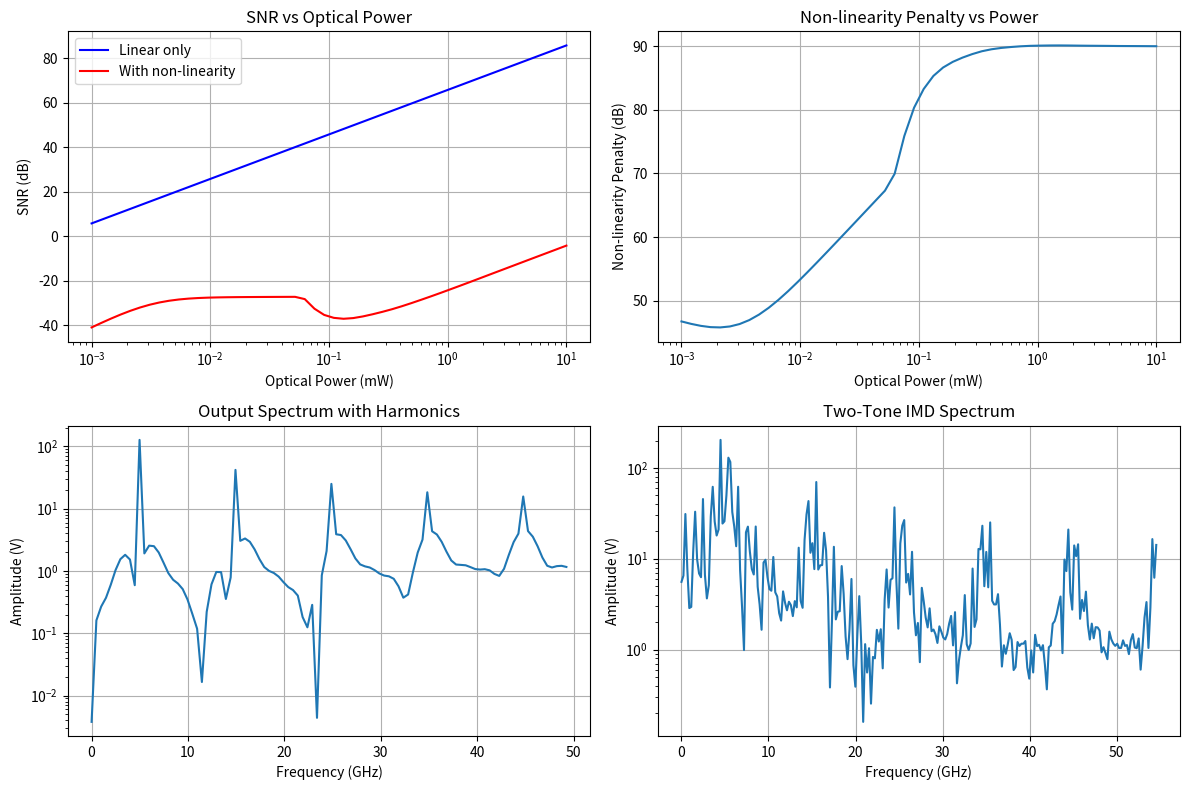

Here is the Python script that generated this plot:
import numpy as np
import matplotlib.pyplot as plt
from scipy import signal
from scipy.optimize import minimize_scalar
from scipy.fft import fft, fftfreq, ifft

class SalzSNRCalculator:
    def __init__(self, bit_rate, pulse_shape='nrz', alpha=0.0):
        """
        Initialize Salz SNR calculator
        
        Parameters:
        bit_rate: Symbol rate in Hz
        pulse_shape: 'nrz', 'rz', or 'raised_cosine'
        alpha: Roll-off factor for raised cosine (0 <= alpha <= 1)
        """
        self.bit_rate = bit_rate
        self.T = 1 / bit_rate  # Symbol period
        self.pulse_shape = pulse_shape
        self.alpha = alpha
        
    def generate_pulse_shape(self, t):
        """Generate pulse shape function"""
        if self.pulse_shape == 'nrz':
            return np.where(np.abs(t) <= self.T/2, 1.0, 0.0)
        elif self.pulse_shape == 'rz':
            return np.where(np.abs(t) <= self.T/4, 1.0, 0.0)
        elif self.pulse_shape == 'raised_cosine':
            return self._raised_cosine_pulse(t)
        else:
            raise ValueError("Unsupported pulse shape")
    
    def _raised_cosine_pulse(self, t):
        """Raised cosine pulse shape"""
        t_norm = t / self.T
        
        # Handle special cases to avoid division by zero
        if self.alpha == 0:
            return np.sinc(t_norm)
        
        with np.errstate(divide='ignore', invalid='ignore'):
            numerator = np.sin(np.pi * t_norm) * np.cos(np.pi * self.alpha * t_norm)
            denominator = np.pi * t_norm * (1 - (2 * self.alpha * t_norm)**2)
            
            # Handle t = 0 case
            result = np.where(t == 0, 1.0, numerator / denominator)
            
            # Handle t = ±T/(2*alpha) cases
            if self.alpha > 0:
                critical_points = np.abs(t_norm) == 1/(2*self.alpha)
                result = np.where(critical_points, 
                                self.alpha/2 * np.sin(np.pi/(2*self.alpha)), 
                                result)
        
        return result
    
    def tia_transfer_function(self, f, r_f, c_f, r_in=50, c_in=1e-12):
        """
        TIA transfer function including parasitic capacitance
        
        Parameters:
        f: frequency array
        r_f: feedback resistance
        c_f: feedback capacitance
        r_in: input resistance
        c_in: input capacitance
        """
        s = 2j * np.pi * f
        
        # TIA gain with parasitic effects
        z_f = r_f / (1 + s * r_f * c_f)  # Feedback impedance
        z_in = r_in / (1 + s * r_in * c_in)  # Input impedance
        
        # Simplified TIA transfer function
        h_tia = -z_f / (1 + z_f / z_in)
        
        return h_tia
    
    def tia_noise_psd(self, f, r_f, c_f, temp=300, i_n=1e-12):
        """
        TIA noise power spectral density
        
        Parameters:
        f: frequency array
        r_f: feedback resistance
        c_f: feedback capacitance
        temp: temperature in Kelvin
        i_n: input current noise density (A/√Hz)
        """
        k_b = 1.38e-23  # Boltzmann constant
        
        # Thermal noise from feedback resistor
        v_n_thermal = 4 * k_b * temp * r_f
        
        # Current noise contribution
        h_tia = self.tia_transfer_function(f, r_f, c_f)
        v_n_current = (i_n * np.abs(h_tia))**2
        
        # Total noise PSD
        s_n = v_n_thermal + v_n_current
        
        return s_n
    
    def tia_nonlinear_response(self, i_in, r_f, nonlin_params):
        """
        Comprehensive TIA non-linearity model including harmonics and intermodulation
        
        Parameters:
        i_in: input current (can be time-domain signal)
        r_f: feedback resistance
        nonlin_params: dictionary with non-linearity parameters
            - v_sat: saturation voltage
            - a2: second-order coefficient
            - a3: third-order coefficient
            - iip2: second-order intercept point (dBm)
            - iip3: third-order intercept point (dBm)
            - compression_point: 1dB compression point
        """
        # Linear response
        v_linear = i_in * r_f
        
        # Extract parameters
        v_sat = nonlin_params.get('v_sat', 1.0)
        a2 = nonlin_params.get('a2', 0.01)
        a3 = nonlin_params.get('a3', 0.001)
        iip2 = nonlin_params.get('iip2', 30)  # dBm
        iip3 = nonlin_params.get('iip3', 20)  # dBm
        p1db = nonlin_params.get('compression_point', 10)  # dBm
        
        # Convert intercept points to linear scale
        iip2_linear = 10**(iip2/10) * 1e-3  # Convert dBm to W
        iip3_linear = 10**(iip3/10) * 1e-3
        p1db_linear = 10**(p1db/10) * 1e-3
        
        # Polynomial non-linearity model
        v_nonlinear = v_linear.copy()
        
        # Second-order distortion
        v_nonlinear += a2 * v_linear**2
        
        # Third-order distortion
        v_nonlinear += a3 * v_linear**3
        
        # Saturation/compression
        compression_factor = 1 / (1 + np.abs(v_linear)**2 / p1db_linear)
        v_nonlinear *= compression_factor
        
        # Hard saturation
        v_nonlinear = np.clip(v_nonlinear, -v_sat, v_sat)
        
        return v_nonlinear
    
    def calculate_harmonic_distortion(self, signal_freq, signal_amp, r_f, nonlin_params, fs=None):
        """
        Calculate harmonic distortion components
        
        Parameters:
        signal_freq: fundamental frequency
        signal_amp: signal amplitude
        r_f: feedback resistance
        nonlin_params: non-linearity parameters
        fs: sampling frequency (if None, auto-calculated)
        """
        if fs is None:
            fs = 20 * signal_freq  # Nyquist criterion with margin
        
        # Generate time vector
        n_cycles = 10
        t = np.linspace(0, n_cycles/signal_freq, int(fs * n_cycles/signal_freq))
        dt = t[1] - t[0]
        
        # Generate sinusoidal input current
        i_in = signal_amp * np.sin(2 * np.pi * signal_freq * t)
        
        # Apply TIA non-linearity
        v_out = self.tia_nonlinear_response(i_in, r_f, nonlin_params)
        
        # FFT analysis
        V_fft = fft(v_out)
        freqs = fftfreq(len(t), dt)
        
        # Find harmonics
        fundamental_idx = np.argmin(np.abs(freqs - signal_freq))
        harmonic_powers = {}
        
        # Calculate power of fundamental and harmonics
        fundamental_power = np.abs(V_fft[fundamental_idx])**2
        
        for h in range(2, 6):  # Up to 5th harmonic
            harmonic_freq = h * signal_freq
            if harmonic_freq < fs/2:  # Within Nyquist limit
                harmonic_idx = np.argmin(np.abs(freqs - harmonic_freq))
                harmonic_power = np.abs(V_fft[harmonic_idx])**2
                harmonic_powers[f'H{h}'] = harmonic_power
        
        return fundamental_power, harmonic_powers, freqs, V_fft
    
    def calculate_intermodulation_distortion(self, f1, f2, amp1, amp2, r_f, nonlin_params, fs=None):
        """
        Calculate intermodulation distortion for two-tone test
        
        Parameters:
        f1, f2: two test frequencies
        amp1, amp2: amplitudes of test tones
        r_f: feedback resistance
        nonlin_params: non-linearity parameters
        fs: sampling frequency
        """
        if fs is None:
            fs = 20 * max(f1, f2)
        
        # Generate time vector
        n_cycles = 20
        t_max = n_cycles / min(f1, f2)
        t = np.linspace(0, t_max, int(fs * t_max))
        dt = t[1] - t[0]
        
        # Generate two-tone input current
        i_in = amp1 * np.sin(2 * np.pi * f1 * t) + amp2 * np.sin(2 * np.pi * f2 * t)
        
        # Apply TIA non-linearity
        v_out = self.tia_nonlinear_response(i_in, r_f, nonlin_params)
        
        # FFT analysis
        V_fft = fft(v_out)
        freqs = fftfreq(len(t), dt)
        
        # Find fundamental tones
        f1_idx = np.argmin(np.abs(freqs - f1))
        f2_idx = np.argmin(np.abs(freqs - f2))
        
        fundamental_power_f1 = np.abs(V_fft[f1_idx])**2
        fundamental_power_f2 = np.abs(V_fft[f2_idx])**2
        
        # Calculate intermodulation products
        imd_products = {}
        
        # Second-order IMD: f1±f2
        for sign in [1, -1]:
            imd_freq = f1 + sign * f2
            if 0 < imd_freq < fs/2:
                imd_idx = np.argmin(np.abs(freqs - imd_freq))
                imd_power = np.abs(V_fft[imd_idx])**2
                imd_products[f'IM2_{f1}{"+/-"[sign<0]}{f2}'] = imd_power
        
        # Third-order IMD: 2f1±f2, 2f2±f1
        for f_base, f_other in [(f1, f2), (f2, f1)]:
            for sign in [1, -1]:
                imd_freq = 2 * f_base + sign * f_other
                if 0 < imd_freq < fs/2:
                    imd_idx = np.argmin(np.abs(freqs - imd_freq))
                    imd_power = np.abs(V_fft[imd_idx])**2
                    imd_products[f'IM3_2*{f_base}{"+/-"[sign<0]}{f_other}'] = imd_power
        
        return (fundamental_power_f1, fundamental_power_f2), imd_products, freqs, V_fft
    
    def calculate_nonlinear_noise_power(self, signal_power, nonlin_params, r_f):
        """
        Calculate total non-linear distortion noise power
        
        Parameters:
        signal_power: input signal power
        nonlin_params: non-linearity parameters
        r_f: feedback resistance
        """
        # Estimate signal amplitude from power
        signal_amp = np.sqrt(2 * signal_power)
        
        # Calculate harmonic distortion at fundamental frequency
        fund_freq = self.bit_rate / 2  # Approximate fundamental
        fund_power, harmonic_powers, _, _ = self.calculate_harmonic_distortion(
            fund_freq, signal_amp, r_f, nonlin_params)
        
        # Total harmonic distortion power
        thd_power = sum(harmonic_powers.values())
        
        # Estimate IMD power using two-tone test at nearby frequencies
        f1 = fund_freq * 0.9
        f2 = fund_freq * 1.1
        (p1, p2), imd_powers, _, _ = self.calculate_intermodulation_distortion(
            f1, f2, signal_amp/2, signal_amp/2, r_f, nonlin_params)
        
        # Total IMD power
        imd_power = sum(imd_powers.values())
        
        # Total non-linear noise
        nonlinear_noise_power = thd_power + imd_power
        
        return nonlinear_noise_power
    
    def calculate_isi_penalty(self, channel_response, num_symbols=100):
        """
        Calculate ISI penalty using Salz method
        
        Parameters:
        channel_response: impulse response of the channel
        num_symbols: number of symbols to consider for ISI calculation
        """
        # Sample at symbol rate
        dt = self.T / 100  # Oversampling
        t = np.arange(-num_symbols*self.T, num_symbols*self.T, dt)
        
        # Generate pulse shape
        pulse = self.generate_pulse_shape(t)
        
        # Convolve with channel response
        received_pulse = np.convolve(pulse, channel_response, mode='same')
        
        # Find peak (main cursor)
        peak_idx = np.argmax(np.abs(received_pulse))
        peak_value = received_pulse[peak_idx]
        
        # Calculate ISI from pre- and post-cursors
        symbol_indices = np.arange(peak_idx - num_symbols//2 * int(self.T/dt),
                                 peak_idx + num_symbols//2 * int(self.T/dt),
                                 int(self.T/dt))
        
        isi_values = received_pulse[symbol_indices]
        isi_values[len(isi_values)//2] = 0  # Remove main cursor
        
        isi_power = np.sum(np.abs(isi_values)**2)
        signal_power = np.abs(peak_value)**2
        
        return isi_power / signal_power
    
    def calculate_salz_snr(self, optical_power, responsivity, r_f, c_f, 
                          nonlin_params=None, channel_h=None, temp=300, 
                          i_n=1e-12, include_nonlinearity=True):
        """
        Calculate Salz SNR including comprehensive TIA non-linearity effects
        
        Parameters:
        optical_power: received optical power (W)
        responsivity: photodiode responsivity (A/W)
        r_f: TIA feedback resistance (Ohm)
        c_f: TIA feedback capacitance (F)
        nonlin_params: non-linearity parameters dictionary
        channel_h: channel impulse response (optional)
        temp: temperature (K)
        i_n: TIA input current noise (A/√Hz)
        include_nonlinearity: whether to include TIA non-linearity
        """
        # Default non-linearity parameters
        if nonlin_params is None:
            nonlin_params = {
                'v_sat': 1.0,
                'a2': 0.01,
                'a3': 0.001,
                'iip2': 30,
                'iip3': 20,
                'compression_point': 10
            }
        
        # Signal current and power
        i_signal = optical_power * responsivity
        signal_power = (i_signal * r_f)**2
        
        # Frequency range for analysis
        f_max = 10 * self.bit_rate
        f = np.linspace(0.1, f_max, 1000)
        
        # Linear noise power spectral density
        s_n_linear = self.tia_noise_psd(f, r_f, c_f, temp, i_n)
        df = f[1] - f[0]
        linear_noise_power = np.trapz(s_n_linear, dx=df)
        
        # Non-linear distortion noise
        nonlinear_noise_power = 0
        if include_nonlinearity:
            nonlinear_noise_power = self.calculate_nonlinear_noise_power(
                signal_power, nonlin_params, r_f)
        
        # Total noise power
        total_noise_power = linear_noise_power + nonlinear_noise_power
        
        # ISI penalty if channel response provided
        isi_penalty_db = 0
        if channel_h is not None:
            isi_ratio = self.calculate_isi_penalty(channel_h)
            isi_penalty_db = 10 * np.log10(1 + isi_ratio)
        
        # Calculate SNR
        snr_linear = signal_power / total_noise_power
        snr_db = 10 * np.log10(snr_linear) - isi_penalty_db
        
        return {
            'snr_db': snr_db,
            'snr_linear': snr_linear,
            'signal_power': signal_power,
            'linear_noise_power': linear_noise_power,
            'nonlinear_noise_power': nonlinear_noise_power,
            'total_noise_power': total_noise_power,
            'isi_penalty_db': isi_penalty_db
        }
    
    def analyze_distortion_components(self, optical_power, responsivity, r_f, nonlin_params):
        """
        Detailed analysis of distortion components
        """
        i_signal = optical_power * responsivity
        signal_power = (i_signal * r_f)**2
        signal_amp = np.sqrt(2 * signal_power)
        
        # Harmonic analysis
        fund_freq = self.bit_rate / 2
        fund_power, harmonic_powers, _, _ = self.calculate_harmonic_distortion(
            fund_freq, signal_amp, r_f, nonlin_params)
        
        # IMD analysis
        f1, f2 = fund_freq * 0.9, fund_freq * 1.1
        (p1, p2), imd_powers, _, _ = self.calculate_intermodulation_distortion(
            f1, f2, signal_amp/2, signal_amp/2, r_f, nonlin_params)
        
        return {
            'fundamental_power': fund_power,
            'harmonic_powers': harmonic_powers,
            'imd_powers': imd_powers,
            'thd_db': 10 * np.log10(sum(harmonic_powers.values()) / fund_power),
            'total_distortion_power': sum(harmonic_powers.values()) + sum(imd_powers.values())
        }
    
    def optimize_tia_parameters(self, optical_power, responsivity, temp=300):
        """
        Optimize TIA parameters for maximum SNR considering non-linearity
        """
        def objective(log_rf):
            r_f = 10**log_rf
            c_f = 1e-12  # Fixed feedback capacitance
            
            result = self.calculate_salz_snr(optical_power, responsivity, 
                                           r_f, c_f, temp=temp)
            return -result['snr_db']  # Minimize negative SNR
        
        # Optimize over reasonable range of feedback resistance
        result = minimize_scalar(objective, bounds=(3, 7), method='bounded')
        optimal_rf = 10**result.x
        
        return optimal_rf, -result.fun

# Enhanced demonstration with non-linearity analysis
def demo_salz_snr_with_nonlinearity():
    # System parameters
    bit_rate = 10e9  # 10 Gbps
    calc = SalzSNRCalculator(bit_rate, pulse_shape='nrz')
    
    # Optical and electrical parameters
    optical_power = 1e-3  # 1 mW
    responsivity = 0.8  # A/W
    r_f = 10e3  # 10 kOhm feedback resistance
    c_f = 0.1e-12  # 0.1 pF feedback capacitance
    temp = 300  # 300 K
    i_n = 1e-12  # 1 pA/√Hz input current noise
    
    # Non-linearity parameters
    nonlin_params = {
        'v_sat': 1.0,      # 1V saturation
        'a2': 0.02,        # Second-order coefficient
        'a3': 0.005,       # Third-order coefficient
        'iip2': 35,        # dBm
        'iip3': 25,        # dBm
        'compression_point': 15  # dBm
    }
    
    # Calculate SNR with and without non-linearity
    results_linear = calc.calculate_salz_snr(optical_power, responsivity, r_f, c_f,
                                           temp=temp, i_n=i_n, include_nonlinearity=False)
    
    results_nonlinear = calc.calculate_salz_snr(optical_power, responsivity, r_f, c_f,
                                              nonlin_params=nonlin_params,
                                              temp=temp, i_n=i_n, include_nonlinearity=True)
    
    print("Salz SNR Analysis with Non-linearity Effects:")
    print(f"SNR (linear only): {results_linear['snr_db']:.2f} dB")
    print(f"SNR (with non-linearity): {results_nonlinear['snr_db']:.2f} dB")
    print(f"Non-linearity penalty: {results_linear['snr_db'] - results_nonlinear['snr_db']:.2f} dB")
    print(f"Linear noise power: {results_nonlinear['linear_noise_power']*1e12:.2f} pW")
    print(f"Non-linear distortion power: {results_nonlinear['nonlinear_noise_power']*1e12:.2f} pW")
    
    # Analyze distortion components
    distortion_analysis = calc.analyze_distortion_components(
        optical_power, responsivity, r_f, nonlin_params)
    
    print(f"\nDistortion Analysis:")
    print(f"THD: {distortion_analysis['thd_db']:.2f} dB")
    print(f"Harmonic powers: {distortion_analysis['harmonic_powers']}")
    print(f"IMD powers: {distortion_analysis['imd_powers']}")
    
    # Plot SNR vs optical power showing non-linearity impact
    powers = np.logspace(-6, -2, 50)  # 1 µW to 10 mW
    snrs_linear = []
    snrs_nonlinear = []
    
    for p in powers:
        result_lin = calc.calculate_salz_snr(p, responsivity, r_f, c_f, 
                                           include_nonlinearity=False)
        result_nonlin = calc.calculate_salz_snr(p, responsivity, r_f, c_f,
                                              nonlin_params=nonlin_params,
                                              include_nonlinearity=True)
        snrs_linear.append(result_lin['snr_db'])
        snrs_nonlinear.append(result_nonlin['snr_db'])
    
    plt.figure(figsize=(12, 8))
    
    plt.subplot(2, 2, 1)
    plt.semilogx(powers*1e3, snrs_linear, 'b-', label='Linear only')
    plt.semilogx(powers*1e3, snrs_nonlinear, 'r-', label='With non-linearity')
    plt.xlabel('Optical Power (mW)')
    plt.ylabel('SNR (dB)')
    plt.title('SNR vs Optical Power')
    plt.legend()
    plt.grid(True)
    
    plt.subplot(2, 2, 2)
    penalty = np.array(snrs_linear) - np.array(snrs_nonlinear)
    plt.semilogx(powers*1e3, penalty)
    plt.xlabel('Optical Power (mW)')
    plt.ylabel('Non-linearity Penalty (dB)')
    plt.title('Non-linearity Penalty vs Power')
    plt.grid(True)
    
    # Harmonic spectrum analysis
    plt.subplot(2, 2, 3)
    fund_freq = bit_rate / 2
    signal_amp = np.sqrt(2 * (optical_power * responsivity * r_f)**2)
    fund_power, harmonic_powers, freqs, V_fft = calc.calculate_harmonic_distortion(
        fund_freq, signal_amp, r_f, nonlin_params)
    
    freq_plot = freqs[:len(freqs)//2]
    spectrum_plot = 20 * np.log10(np.abs(V_fft[:len(V_fft)//2]) + 1e-12)
    plt.semilogy(freq_plot/1e9, 10**(spectrum_plot/20))
    plt.xlabel('Frequency (GHz)')
    plt.ylabel('Amplitude (V)')
    plt.title('Output Spectrum with Harmonics')
    plt.grid(True)
    
    # IMD spectrum
    plt.subplot(2, 2, 4)
    f1, f2 = fund_freq * 0.9, fund_freq * 1.1
    (p1, p2), imd_powers, freqs_imd, V_fft_imd = calc.calculate_intermodulation_distortion(
        f1, f2, signal_amp/2, signal_amp/2, r_f, nonlin_params)
    
    freq_imd_plot = freqs_imd[:len(freqs_imd)//2]
    spectrum_imd_plot = 20 * np.log10(np.abs(V_fft_imd[:len(V_fft_imd)//2]) + 1e-12)
    plt.semilogy(freq_imd_plot/1e9, 10**(spectrum_imd_plot/20))
    plt.xlabel('Frequency (GHz)')
    plt.ylabel('Amplitude (V)')
    plt.title('Two-Tone IMD Spectrum')
    plt.grid(True)
    
    plt.tight_layout()
    plt.show()

if __name__ == "__main__":
    demo_salz_snr_with_nonlinearity()